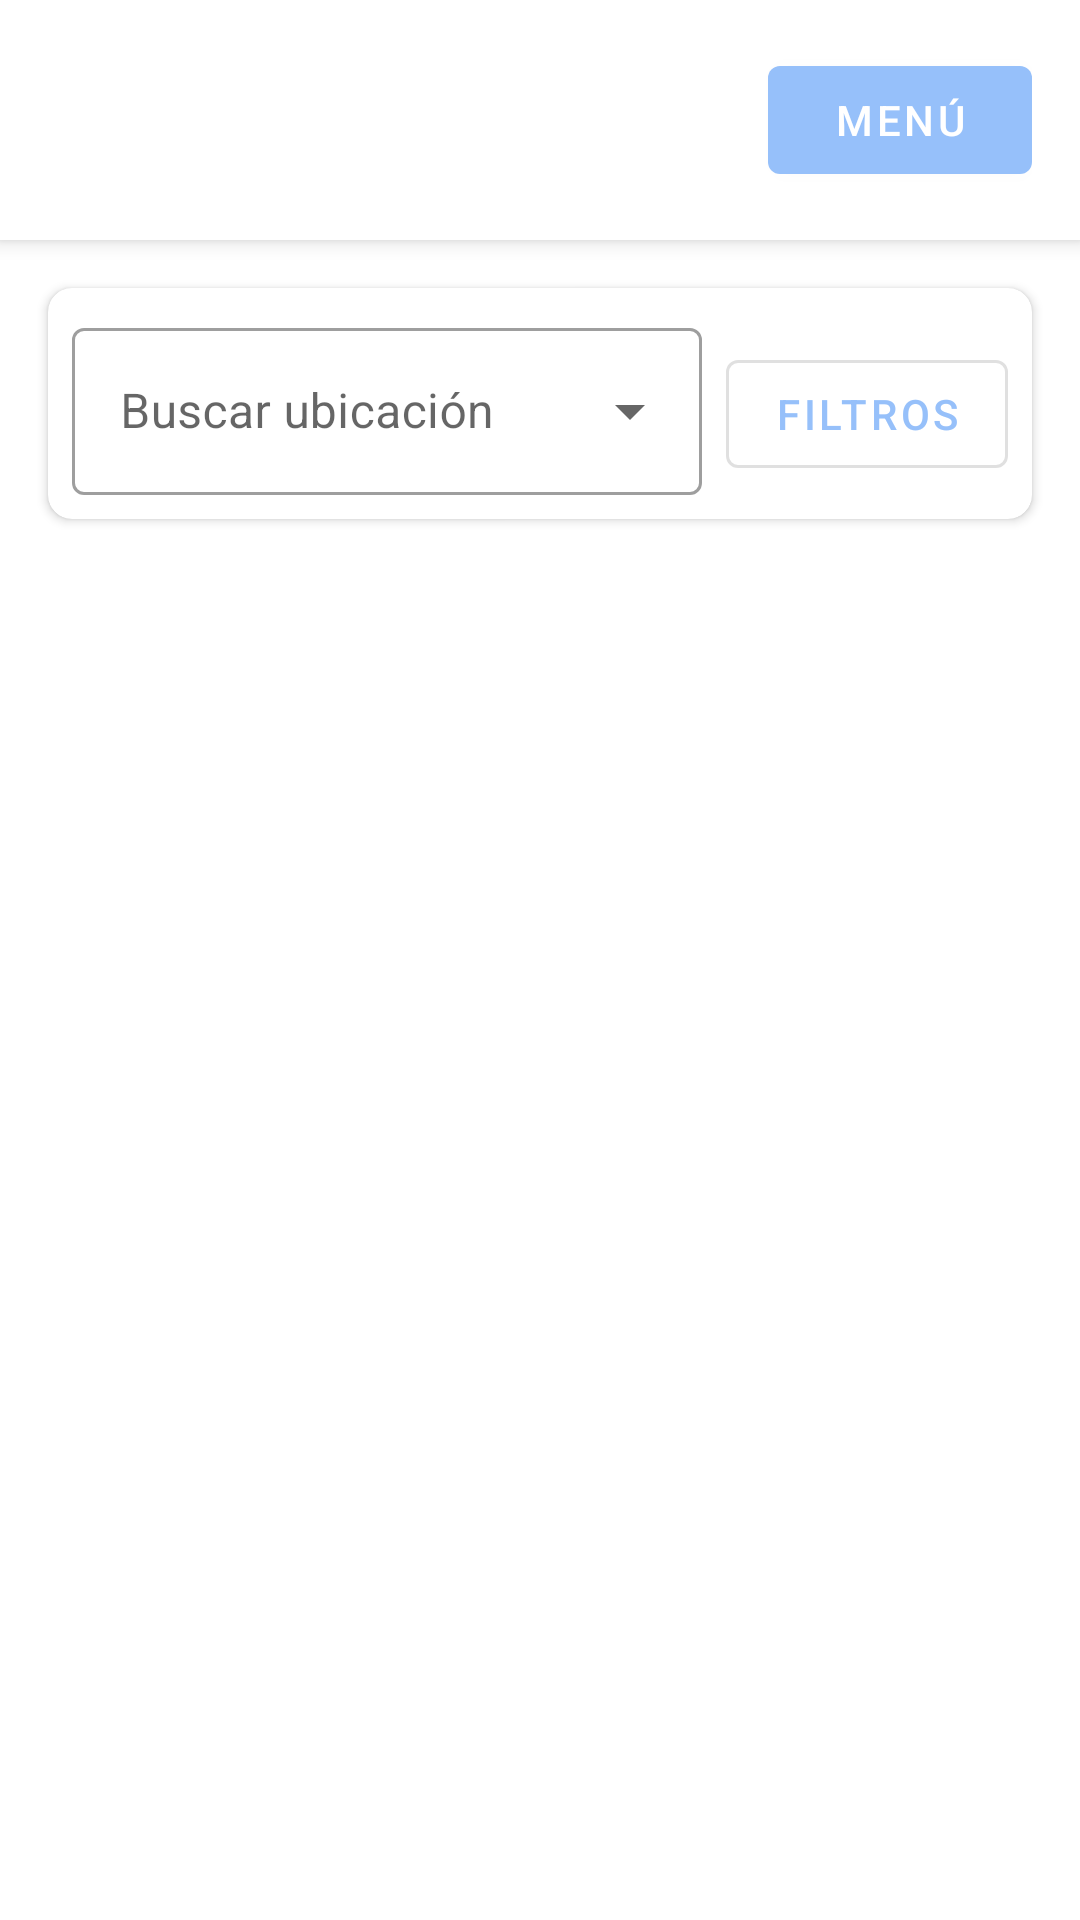

Produce the Android XML layout that renders to this screen, including the resource entries it uses.
<!-- AndroidManifest.xml: application theme Theme.MiPrimerAplicacion -->
<!-- res/layout/activity_alquilador.xml -->
<?xml version="1.0" encoding="utf-8"?>
<FrameLayout
    xmlns:android="http://schemas.android.com/apk/res/android"
    xmlns:app="http://schemas.android.com/apk/res-auto"
    android:layout_width="match_parent"
    android:layout_height="match_parent">

    
    <LinearLayout
        android:layout_width="match_parent"
        android:layout_height="match_parent"
        android:orientation="vertical">

        <LinearLayout
            android:layout_width="match_parent"
            android:layout_height="wrap_content"
            android:gravity="center_vertical"
            android:padding="16dp"
            android:background="@color/white"
            android:elevation="4dp">

            <ImageView
                android:id="@+id/logoImageView"
                android:layout_width="200dp"
                android:layout_height="40dp"
                android:src="@drawable/logo"
                android:layout_weight="1"
                android:adjustViewBounds="true"/>

            <com.google.android.material.button.MaterialButton
                android:id="@+id/topButton"
                android:layout_width="wrap_content"
                android:layout_height="wrap_content"
                android:text="Menú"
                style="@style/Widget.MaterialComponents.Button"/>
        </LinearLayout>
        <LinearLayout
            android:id="@+id/menuOptionsLayout"
            android:layout_width="match_parent"
            android:layout_height="wrap_content"
            android:orientation="vertical"
            android:visibility="gone"
            android:padding="8dp"
            android:background="@color/white">

            <Button
                android:id="@+id/menu_profile"
                android:layout_width="match_parent"
                android:layout_height="wrap_content"
                android:text="Perfil"/>

            <Button
                android:id="@+id/menu_settings"
                android:layout_width="match_parent"
                android:layout_height="wrap_content"
                android:text="Ajustes"/>

            <Button
                android:id="@+id/menu_monitoring"
                android:layout_width="match_parent"
                android:layout_height="wrap_content"
                android:text="Monitoreo"/>

            <Button
                android:id="@+id/menu_history"
                android:layout_width="match_parent"
                android:layout_height="wrap_content"
                android:text="Historial"/>
        </LinearLayout>
        <com.google.android.material.card.MaterialCardView
            android:layout_width="match_parent"
            android:layout_height="wrap_content"
            android:layout_margin="16dp"
            app:cardElevation="2dp"
            app:cardCornerRadius="8dp">

            <LinearLayout
                android:layout_width="match_parent"
                android:layout_height="wrap_content"
                android:orientation="horizontal"
                android:padding="8dp">

                <com.google.android.material.textfield.TextInputLayout
                    android:layout_width="0dp"
                    android:layout_height="wrap_content"
                    android:layout_weight="1"
                    android:layout_marginEnd="8dp"
                    style="@style/Widget.MaterialComponents.TextInputLayout.OutlinedBox.ExposedDropdownMenu">

                    <AutoCompleteTextView
                        android:id="@+id/searchEditText"
                        android:layout_width="match_parent"
                        android:layout_height="wrap_content"
                        android:completionThreshold="1"
                        android:hint="Buscar ubicación"
                        android:inputType="text" />

                </com.google.android.material.textfield.TextInputLayout>

                <com.google.android.material.button.MaterialButton
                    android:id="@+id/filterButton"
                    android:layout_width="wrap_content"
                    android:layout_height="wrap_content"
                    android:text="Filtros"
                    style="@style/Widget.MaterialComponents.Button.OutlinedButton"/>
            </LinearLayout>
        </com.google.android.material.card.MaterialCardView>

        <ScrollView
            android:id="@+id/scrollView"
            android:layout_width="match_parent"
            android:layout_height="match_parent">

            <LinearLayout
                android:id="@+id/scrollContentLayout"
                android:layout_width="match_parent"
                android:layout_height="wrap_content"
                android:orientation="vertical"
                android:padding="16dp"/>
        </ScrollView>
    </LinearLayout>

    
    <com.google.android.material.card.MaterialCardView
        android:id="@+id/filterMenu"
        android:layout_width="match_parent"
        android:layout_height="wrap_content"
        android:layout_margin="16dp"
        app:cardCornerRadius="8dp"
        app:cardElevation="4dp"
        android:visibility="gone"
        android:layout_gravity="end|top"
        android:layout_marginTop="120dp">

        <LinearLayout
            android:layout_width="match_parent"
            android:layout_height="wrap_content"
            android:orientation="vertical"
            android:padding="16dp">

            
            <com.google.android.material.textfield.TextInputLayout
                android:id="@+id/priceRangeLayout"
                android:layout_width="match_parent"
                android:layout_height="wrap_content"
                android:layout_marginBottom="16dp"
                style="@style/Widget.MaterialComponents.TextInputLayout.OutlinedBox">
                <com.google.android.material.textfield.TextInputEditText
                    android:id="@+id/priceRangeInput"
                    android:layout_width="match_parent"
                    android:layout_height="wrap_content"
                    android:hint="Precio máximo"
                    android:inputType="number"/>
            </com.google.android.material.textfield.TextInputLayout>

            
            <com.google.android.material.textfield.TextInputLayout
                android:id="@+id/peopleCountLayout"
                android:layout_width="match_parent"
                android:layout_height="wrap_content"
                android:layout_marginBottom="16dp"
                style="@style/Widget.MaterialComponents.TextInputLayout.OutlinedBox">
                <com.google.android.material.textfield.TextInputEditText
                    android:id="@+id/peopleCountInput"
                    android:layout_width="match_parent"
                    android:layout_height="wrap_content"
                    android:hint="Cantidad de personas"
                    android:inputType="number"/>
            </com.google.android.material.textfield.TextInputLayout>

            
            <com.google.android.material.textfield.TextInputLayout
                android:id="@+id/roomsCountLayout"
                android:layout_width="match_parent"
                android:layout_height="wrap_content"
                android:layout_marginBottom="16dp"
                style="@style/Widget.MaterialComponents.TextInputLayout.OutlinedBox">
                <com.google.android.material.textfield.TextInputEditText
                    android:id="@+id/roomsCountInput"
                    android:layout_width="match_parent"
                    android:layout_height="wrap_content"
                    android:hint="Cantidad de habitaciones"
                    android:inputType="number"/>
            </com.google.android.material.textfield.TextInputLayout>

            
            <com.google.android.material.switchmaterial.SwitchMaterial
                android:id="@+id/petsSwitch"
                android:layout_width="match_parent"
                android:layout_height="wrap_content"
                android:text="Permite mascotas"
                android:layout_marginBottom="16dp"/>

            
            <LinearLayout
                android:layout_width="match_parent"
                android:layout_height="wrap_content"
                android:orientation="horizontal"
                android:gravity="end">

                <com.google.android.material.button.MaterialButton
                    android:id="@+id/clearFiltersButton"
                    android:layout_width="wrap_content"
                    android:layout_height="wrap_content"
                    android:text="Limpiar"
                    android:layout_marginEnd="8dp"
                    style="@style/Widget.MaterialComponents.Button.TextButton"/>

                <com.google.android.material.button.MaterialButton
                    android:id="@+id/applyFiltersButton"
                    android:layout_width="wrap_content"
                    android:layout_height="wrap_content"
                    android:text="Aplicar"/>
            </LinearLayout>
        </LinearLayout>
    </com.google.android.material.card.MaterialCardView>
</FrameLayout>
<!-- resources referenced by this layout -->
<resources>
  <color name="white">#FFFFFFFF</color>
  <style name="Theme.MiPrimerAplicacion" parent="Theme.MaterialComponents.Light.NoActionBar">
          
          <item name="colorPrimary">@color/primary_blue</item>
          <item name="colorPrimaryVariant">@color/primary_blue</item>
          <item name="colorOnPrimary">@color/white</item>
  
          
          <item name="colorSecondary">@color/primary_blue</item>
          <item name="colorSecondaryVariant">@color/primary_blue</item>
          <item name="colorOnSecondary">@color/black</item>
  
          
          <item name="android:statusBarColor">?attr/colorPrimaryVariant</item>
  
          
          <item name="actionBarStyle">@style/MyActionBar</item>
      </style>
  <color name="primary_blue">#96C0FA</color>
  <color name="black">#FF000000</color>
  <style name="MyActionBar" parent="Widget.MaterialComponents.ActionBar.Primary">
          <item name="background">@color/primary_blue</item>
          <item name="titleTextColor">@color/white</item>
      </style>
</resources>
